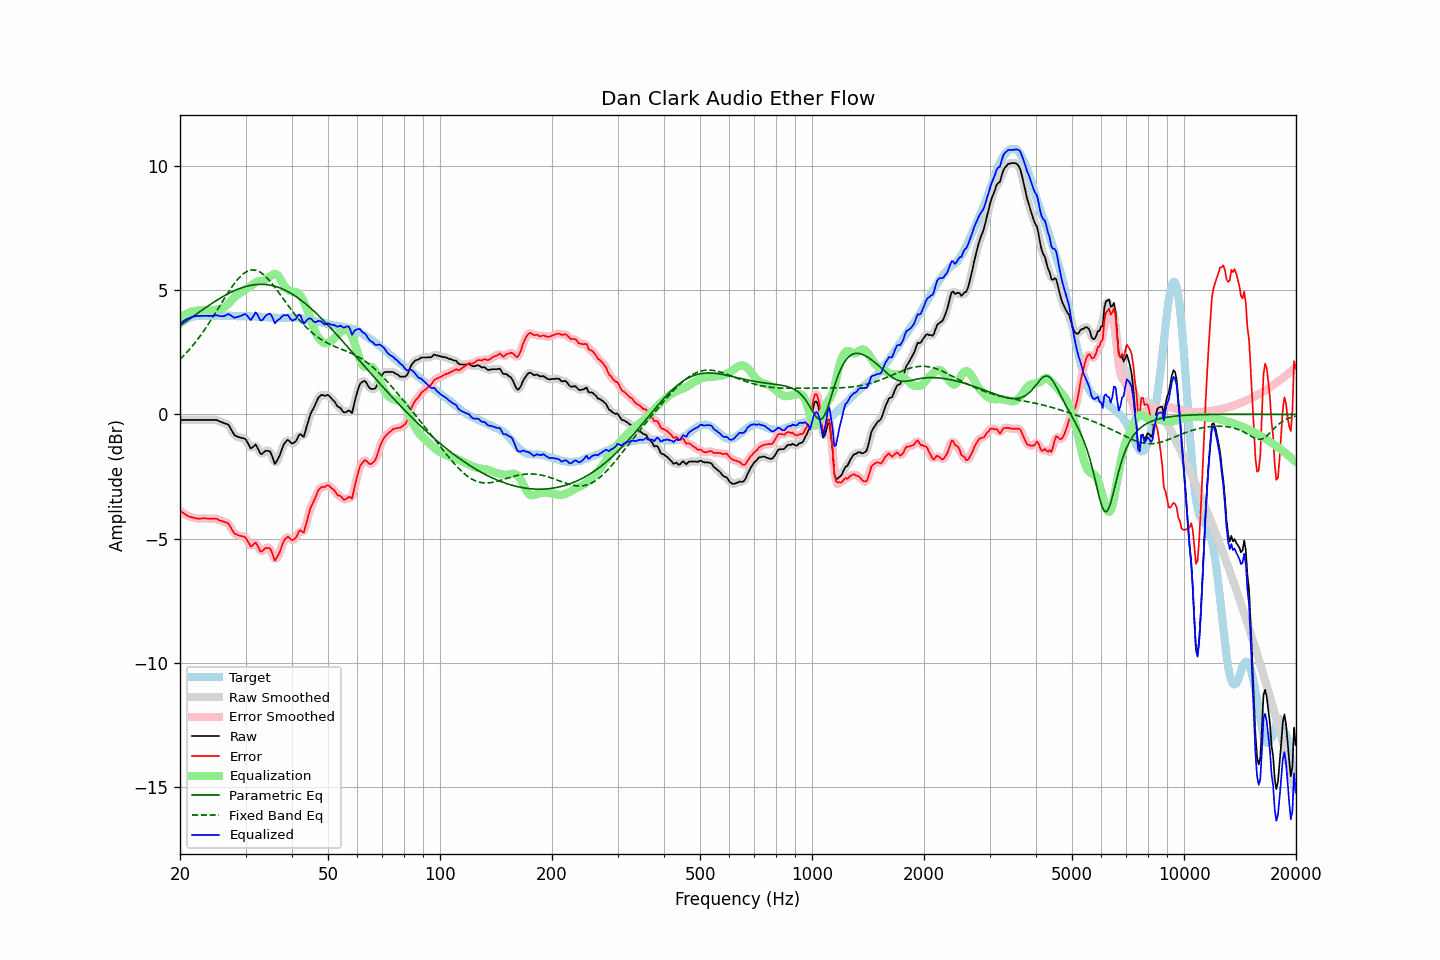

Source data for this figure (header and first rows):
frequency, raw, error, smoothed, error_smoothed, equalization, parametric_eq, fixed_band_eq, equalized_raw, equalized_smoothed, target
20.00, -0.22, -3.87, -0.22, -3.87, 3.87, 3.57, 2.21, 3.65, 3.65, 3.65
20.20, -0.22, -3.92, -0.22, -3.92, 3.92, 3.61, 2.28, 3.70, 3.70, 3.70
20.40, -0.22, -3.97, -0.22, -3.97, 3.97, 3.66, 2.34, 3.75, 3.75, 3.75
20.61, -0.22, -4.00, -0.22, -4.01, 4.01, 3.71, 2.41, 3.79, 3.79, 3.78
20.81, -0.22, -4.05, -0.22, -4.05, 4.05, 3.75, 2.48, 3.83, 3.83, 3.83
21.02, -0.22, -4.09, -0.22, -4.08, 4.08, 3.80, 2.55, 3.86, 3.86, 3.87
21.23, -0.22, -4.11, -0.22, -4.11, 4.11, 3.85, 2.63, 3.89, 3.89, 3.89
21.44, -0.22, -4.13, -0.22, -4.13, 4.13, 3.89, 2.70, 3.91, 3.91, 3.91
21.66, -0.22, -4.15, -0.22, -4.15, 4.15, 3.94, 2.78, 3.93, 3.93, 3.93
21.87, -0.22, -4.16, -0.22, -4.17, 4.17, 3.99, 2.86, 3.95, 3.95, 3.94
22.09, -0.22, -4.18, -0.22, -4.18, 4.18, 4.03, 2.94, 3.96, 3.96, 3.96
22.31, -0.22, -4.19, -0.22, -4.19, 4.18, 4.08, 3.03, 3.96, 3.96, 3.97
22.54, -0.22, -4.19, -0.22, -4.19, 4.19, 4.12, 3.11, 3.97, 3.97, 3.97
22.76, -0.22, -4.19, -0.22, -4.19, 4.19, 4.17, 3.20, 3.97, 3.97, 3.97
22.99, -0.22, -4.18, -0.22, -4.18, 4.19, 4.21, 3.29, 3.97, 3.97, 3.96
23.22, -0.22, -4.18, -0.22, -4.18, 4.19, 4.26, 3.38, 3.97, 3.97, 3.96
23.45, -0.22, -4.18, -0.22, -4.18, 4.19, 4.30, 3.48, 3.97, 3.97, 3.96
23.69, -0.22, -4.19, -0.22, -4.19, 4.19, 4.35, 3.58, 3.97, 3.97, 3.97
23.92, -0.22, -4.19, -0.22, -4.19, 4.18, 4.39, 3.67, 3.97, 3.97, 3.97
24.16, -0.22, -4.19, -0.22, -4.19, 4.19, 4.43, 3.77, 3.97, 3.97, 3.97
24.40, -0.22, -4.20, -0.22, -4.19, 4.19, 4.48, 3.87, 3.97, 3.97, 3.98
24.65, -0.22, -4.19, -0.22, -4.19, 4.20, 4.52, 3.98, 3.98, 3.98, 3.97
24.89, -0.22, -4.19, -0.22, -4.20, 4.21, 4.56, 4.08, 3.99, 3.99, 3.97
25.14, -0.23, -4.20, -0.24, -4.21, 4.22, 4.60, 4.19, 3.99, 3.98, 3.97
25.39, -0.26, -4.24, -0.26, -4.24, 4.23, 4.64, 4.29, 3.97, 3.97, 3.98
25.65, -0.29, -4.27, -0.28, -4.26, 4.24, 4.68, 4.40, 3.96, 3.96, 3.98
25.91, -0.31, -4.28, -0.31, -4.29, 4.26, 4.72, 4.50, 3.95, 3.95, 3.97
26.16, -0.34, -4.31, -0.34, -4.31, 4.29, 4.76, 4.61, 3.95, 3.96, 3.97
26.43, -0.36, -4.33, -0.35, -4.32, 4.34, 4.79, 4.71, 3.98, 3.98, 3.97
26.69, -0.38, -4.35, -0.38, -4.35, 4.39, 4.83, 4.81, 4.01, 4.01, 3.97
26.96, -0.41, -4.38, -0.43, -4.40, 4.45, 4.86, 4.91, 4.04, 4.02, 3.97
27.23, -0.51, -4.48, -0.51, -4.48, 4.52, 4.89, 5.01, 4.01, 4.01, 3.97
27.50, -0.63, -4.60, -0.63, -4.60, 4.59, 4.93, 5.11, 3.96, 3.97, 3.97
27.77, -0.74, -4.70, -0.74, -4.70, 4.66, 4.96, 5.20, 3.92, 3.93, 3.96
28.05, -0.84, -4.80, -0.82, -4.78, 4.73, 4.99, 5.29, 3.89, 3.91, 3.96
28.33, -0.87, -4.82, -0.87, -4.83, 4.78, 5.01, 5.37, 3.91, 3.91, 3.95
28.62, -0.90, -4.85, -0.90, -4.86, 4.83, 5.04, 5.45, 3.93, 3.92, 3.95
28.90, -0.92, -4.88, -0.92, -4.87, 4.87, 5.07, 5.52, 3.95, 3.95, 3.96
29.19, -0.94, -4.89, -0.93, -4.89, 4.91, 5.09, 5.58, 3.97, 3.97, 3.95
29.48, -0.95, -4.91, -0.94, -4.90, 4.95, 5.11, 5.64, 4.00, 4.01, 3.96
29.78, -0.97, -4.92, -0.97, -4.93, 5.00, 5.13, 5.69, 4.03, 4.03, 3.95
30.08, -1.01, -4.97, -1.03, -4.99, 5.04, 5.15, 5.73, 4.04, 4.01, 3.96
30.38, -1.13, -5.08, -1.14, -5.09, 5.08, 5.17, 5.77, 3.95, 3.94, 3.95
30.68, -1.25, -5.20, -1.25, -5.20, 5.12, 5.18, 5.79, 3.87, 3.87, 3.95
30.99, -1.37, -5.32, -1.32, -5.27, 5.17, 5.20, 5.81, 3.80, 3.84, 3.95
31.30, -1.33, -5.27, -1.32, -5.26, 5.22, 5.21, 5.82, 3.89, 3.90, 3.94
31.61, -1.27, -5.21, -1.27, -5.22, 5.27, 5.22, 5.81, 4.00, 4.00, 3.94
31.93, -1.21, -5.15, -1.26, -5.19, 5.32, 5.23, 5.80, 4.11, 4.06, 3.94
32.24, -1.31, -5.24, -1.33, -5.26, 5.35, 5.23, 5.78, 4.04, 4.02, 3.93
32.57, -1.45, -5.38, -1.44, -5.37, 5.36, 5.24, 5.76, 3.92, 3.92, 3.93
32.89, -1.58, -5.51, -1.54, -5.47, 5.37, 5.24, 5.72, 3.79, 3.82, 3.93
33.22, -1.59, -5.51, -1.57, -5.50, 5.37, 5.24, 5.68, 3.78, 3.80, 3.92
33.55, -1.53, -5.45, -1.54, -5.46, 5.39, 5.24, 5.63, 3.86, 3.85, 3.92
33.89, -1.47, -5.38, -1.49, -5.40, 5.42, 5.23, 5.57, 3.95, 3.93, 3.91
34.23, -1.46, -5.37, -1.45, -5.36, 5.46, 5.23, 5.51, 4.00, 4.01, 3.91
34.57, -1.47, -5.37, -1.46, -5.36, 5.51, 5.22, 5.44, 4.04, 4.05, 3.90
34.92, -1.49, -5.39, -1.52, -5.42, 5.55, 5.21, 5.36, 4.06, 4.03, 3.90
35.27, -1.63, -5.52, -1.66, -5.55, 5.60, 5.19, 5.29, 3.97, 3.94, 3.89
35.62, -1.81, -5.70, -1.81, -5.70, 5.63, 5.18, 5.20, 3.83, 3.82, 3.89
35.97, -1.99, -5.88, -1.91, -5.80, 5.65, 5.16, 5.12, 3.67, 3.74, 3.89
... 635 more rows
